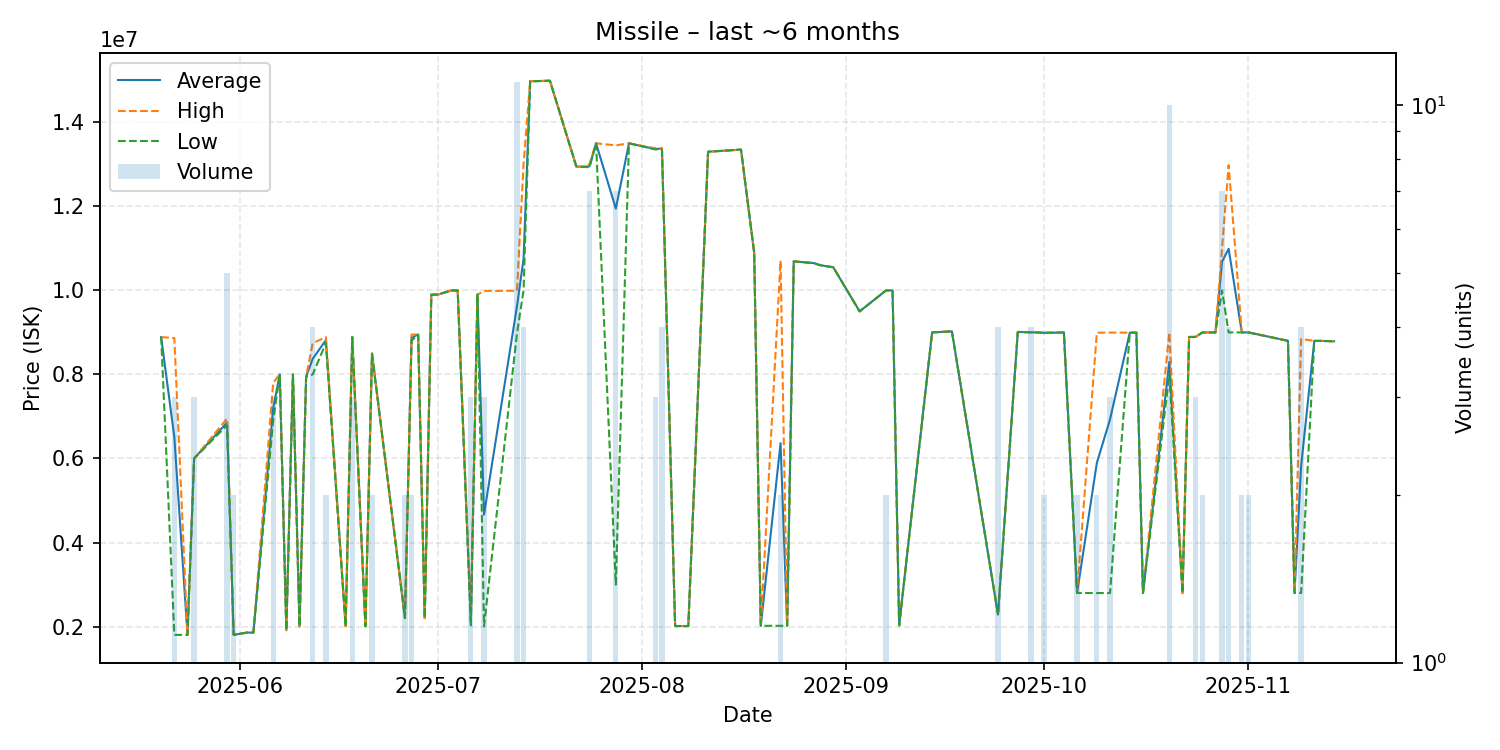

Data behind this chart, as committed beside it:
date, average, highest, lowest, order_count, volume
2025-05-20, 8889000, 8889000, 8889000, 1, 1
2025-05-22, 6510333, 8864500, 1802000, 3, 3
2025-05-24, 1802000, 1802000, 1802000, 1, 1
2025-05-25, 5999667, 6000000, 5999000, 3, 3
2025-05-30, 6855000, 6950000, 6790000, 5, 5
2025-05-31, 1804000, 1805000, 1803000, 2, 2
2025-06-02, 1856000, 1856000, 1856000, 1, 1
2025-06-03, 1856000, 1856000, 1856000, 1, 1
2025-06-06, 7200000, 7800000, 6900000, 3, 3
2025-06-07, 8000000, 8000000, 8000000, 1, 1
2025-06-08, 1913000, 1913000, 1913000, 1, 1
2025-06-09, 8000000, 8000000, 8000000, 1, 1
2025-06-10, 2002000, 2002000, 2002000, 1, 1
2025-06-11, 7950000, 7950000, 7950000, 1, 1
2025-06-12, 8372500, 8745000, 8000000, 4, 4
2025-06-14, 8816500, 8887000, 8746000, 2, 2
2025-06-17, 2008000, 2008000, 2008000, 1, 1
2025-06-18, 8888333, 8889000, 8888000, 2, 3
2025-06-20, 2007000, 2007000, 2007000, 1, 1
2025-06-21, 8495000, 8500000, 8490000, 2, 2
2025-06-26, 2201000, 2202000, 2200000, 2, 2
2025-06-27, 8875000, 8950000, 8800000, 2, 2
2025-06-28, 8950000, 8950000, 8950000, 1, 1
2025-06-29, 2200000, 2200000, 2200000, 1, 1
2025-06-30, 9899000, 9899000, 9899000, 1, 1
2025-07-01, 9900000, 9900000, 9900000, 1, 1
2025-07-03, 9998000, 9998000, 9998000, 1, 1
2025-07-04, 9998000, 9998000, 9998000, 1, 1
2025-07-06, 2135000, 2200000, 2005000, 2, 3
2025-07-07, 9900000, 9900000, 9900000, 1, 1
2025-07-08, 4665667, 9987000, 2005000, 3, 3
2025-07-13, 9625000, 9990000, 8975000, 10, 11
2025-07-14, 10750000, 13000000, 10000000, 4, 4
2025-07-15, 14980000, 14980000, 14980000, 1, 1
2025-07-16, 14980000, 14980000, 14980000, 1, 1
2025-07-18, 14990000, 14990000, 14990000, 1, 1
2025-07-22, 12950000, 12950000, 12950000, 1, 1
2025-07-23, 12940000, 12940000, 12940000, 1, 1
2025-07-24, 12952857, 13000000, 12930000, 5, 7
2025-07-25, 13500000, 13500000, 13500000, 1, 1
2025-07-28, 11947143, 13450000, 3000000, 4, 7
2025-07-30, 13500000, 13500000, 13500000, 1, 1
2025-08-03, 13363333, 13380000, 13355000, 3, 3
2025-08-04, 13377500, 13380000, 13360000, 4, 4
2025-08-06, 2012000, 2012000, 2012000, 1, 1
2025-08-08, 2012000, 2012000, 2012000, 1, 1
2025-08-11, 13300000, 13300000, 13300000, 1, 1
2025-08-16, 13350000, 13350000, 13350000, 1, 1
2025-08-18, 10890000, 10890000, 10890000, 1, 1
2025-08-19, 2017000, 2017000, 2017000, 1, 1
2025-08-22, 6364000, 10710000, 2018000, 2, 2
2025-08-23, 2018000, 2018000, 2018000, 1, 1
2025-08-24, 10690000, 10690000, 10690000, 1, 1
2025-08-27, 10650000, 10650000, 10650000, 1, 1
2025-08-28, 10600000, 10600000, 10600000, 1, 1
2025-08-30, 10550000, 10550000, 10550000, 1, 1
2025-09-03, 9500000, 9500000, 9500000, 1, 1
2025-09-07, 9998500, 9999000, 9998000, 2, 2
2025-09-08, 10000000, 10000000, 10000000, 1, 1
2025-09-09, 2028000, 2028000, 2028000, 1, 1
... 30 more rows
